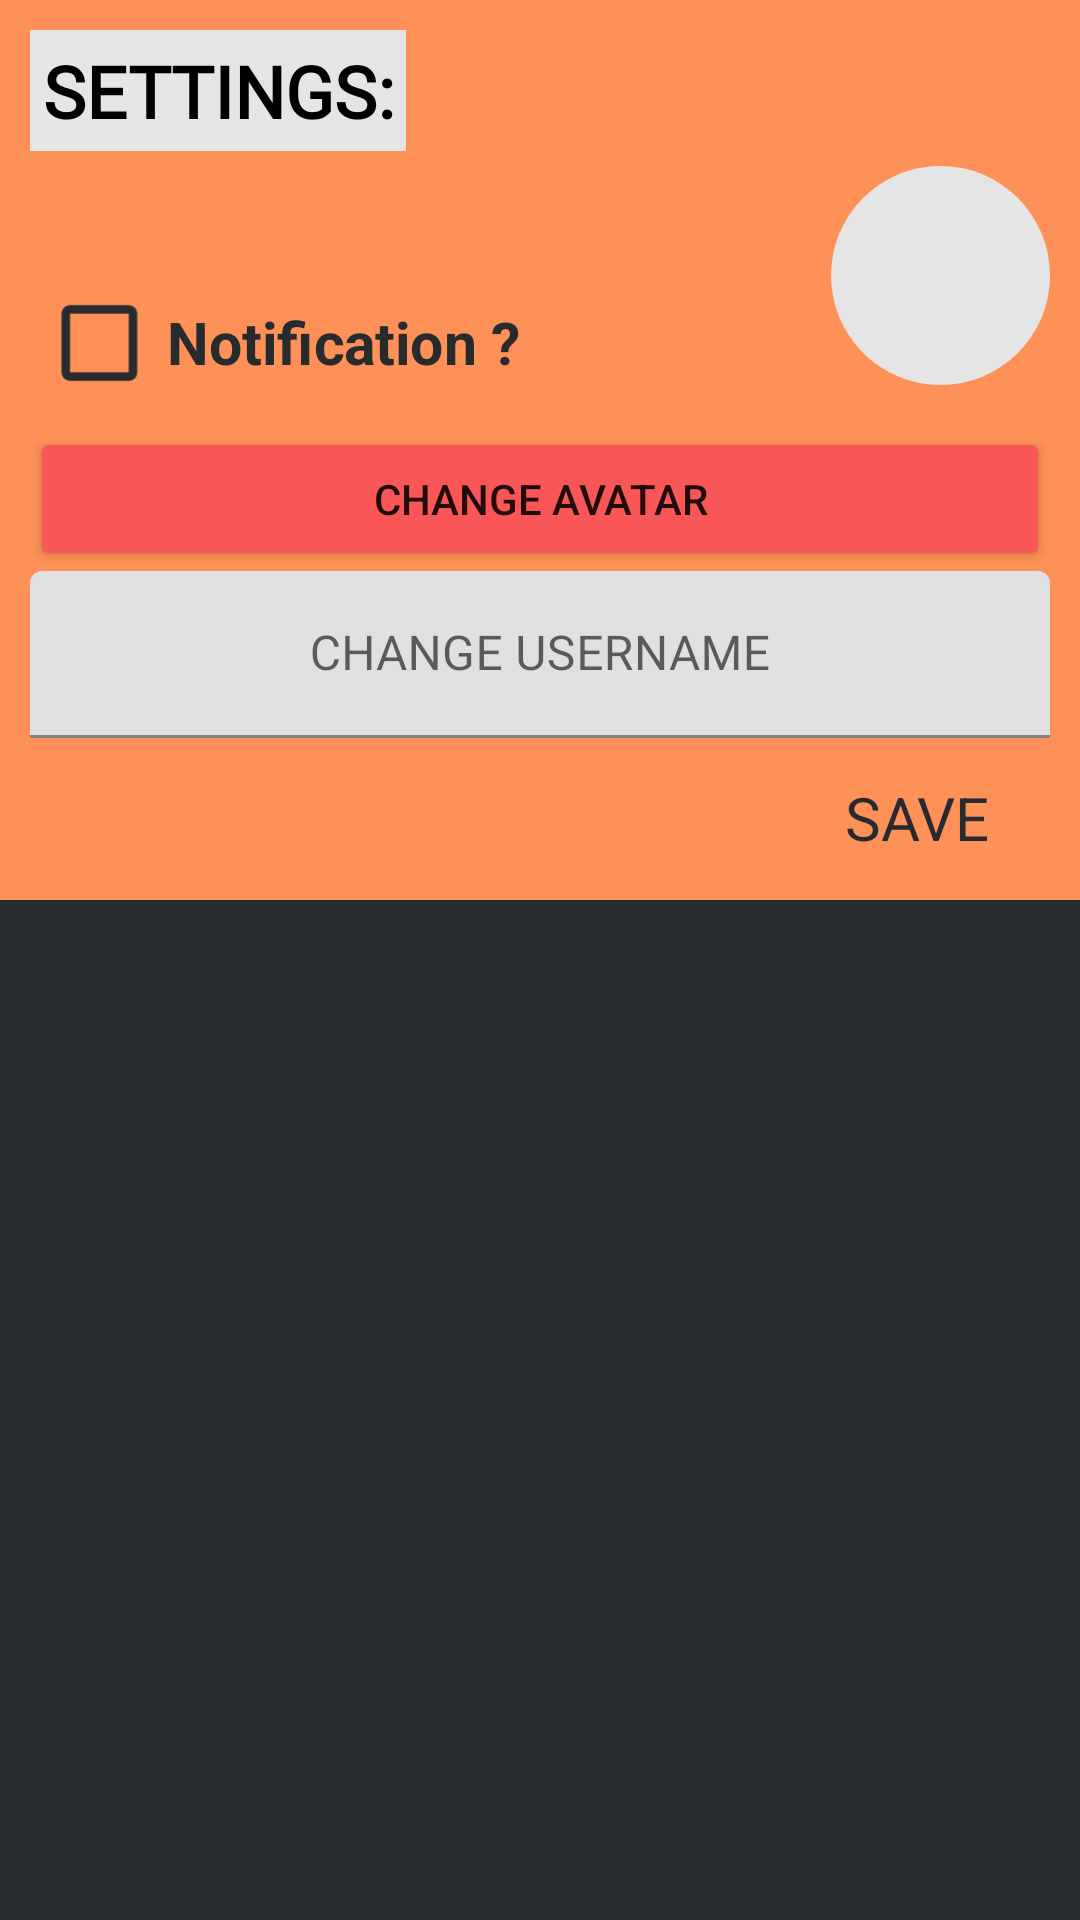

This screen was rendered from an Android layout file. Write that file and the resources it references.
<!-- AndroidManifest.xml: application theme Theme.Go4Lunch -->
<!-- res/layout/fragment_dialog_settings.xml -->
<?xml version="1.0" encoding="utf-8"?>
<RelativeLayout
    xmlns:android="http://schemas.android.com/apk/res/android"
    xmlns:app="http://schemas.android.com/apk/res-auto"
    xmlns:tools="http://schemas.android.com/tools"
    android:layout_width="match_parent"
    android:layout_height="match_parent"
    android:background="#272B2E">

<RelativeLayout
    android:id="@+id/fragment_root"
    android:background="@color/primary"
    android:padding="10dp"
    android:layout_width="match_parent"
    android:layout_height="300dp">

        <TextView
            android:id="@+id/heading"
            android:layout_width="wrap_content"
            android:layout_height="wrap_content"
            android:text="@string/settings"
            android:gravity="center"
            android:textSize="24sp"
            android:textColor="#000"
            android:textStyle="bold"
            android:padding="4dp"
            android:fontFamily="@font/ap_font"
            android:background="@color/primaryDark" />

        <CheckBox
            android:id="@+id/checkBox"
            android:layout_width="wrap_content"
            android:layout_height="wrap_content"
            android:scaleX="1.4"
            android:scaleY="1.4"
            android:layout_marginStart="24dp"
            android:layout_marginTop="40dp"
            android:buttonTint="@color/secondaryDark"
            android:textColor="@color/secondaryDark"
            android:textStyle="bold"
            android:layout_below="@id/heading"
            android:text="@string/notification" />

    <ImageView
        android:id="@+id/drawer_header_pfp"
        android:layout_width="73dp"
        android:layout_height="75dp"
        android:layout_below="@id/heading"
        android:layout_alignParentRight="true"
        android:layout_marginTop="4dp"
        android:elevation="4dp"
        android:src="@drawable/shape_circle_profile_header"/>

    <Button
        android:id="@+id/buttonpfp"
        android:layout_width="wrap_content"
        android:layout_height="wrap_content"
        android:layout_marginTop="4dp"
        android:layout_below="@id/checkBox"
        android:layout_alignRight="@id/username_ly"
        android:layout_alignLeft="@id/username_ly"
        android:backgroundTint="@color/accent"
        android:text="@string/change_avatar" />


    <com.google.android.material.textfield.TextInputLayout
        android:id="@+id/username_ly"
        android:layout_width="match_parent"
        android:layout_height="wrap_content"
        android:layout_below="@id/buttonpfp">

        <com.google.android.material.textfield.TextInputEditText
            android:id="@+id/username"
            android:layout_width="match_parent"
            android:layout_height="wrap_content"
            android:gravity="center"
            android:hint="@string/change_username_here" />

    </com.google.android.material.textfield.TextInputLayout>

    <TextView
        android:layout_width="wrap_content"
        android:layout_height="wrap_content"
        android:text="@string/save"
        android:layout_alignParentBottom="true"
        android:layout_alignParentRight="true"
        android:layout_marginRight="20dp"
        android:textSize="20sp"
        android:layout_marginBottom="4dp"
        android:textColor="@color/secondaryDark"
        android:id="@+id/action_save"/>

    </RelativeLayout>
</RelativeLayout>
<!-- resources referenced by this layout -->
<resources>
  <color name="accent">#f95757</color>
  <color name="primary">#FD9157</color>
  <color name="primaryDark">#e5e5e5</color>
  <color name="secondaryDark">#272B2E</color>
  <!-- drawable shape_circle_profile_header (drawable) -->
  <?xml version="1.0" encoding="utf-8"?>
  <shape
      xmlns:android="http://schemas.android.com/apk/res/android"
      android:shape="oval">
  
      <solid
          android:color="@color/primaryDark"/>
  
      <size
          android:width="120dp"
          android:height="120dp"/>
  </shape>
  <string name="change_avatar">CHANGE AVATAR</string>
  <string name="change_username_here">CHANGE USERNAME</string>
  <string name="notification" translatable="false">Notification ?</string>
  <string name="save">SAVE</string>
  <string name="settings">SETTINGS:</string>
  <style name="Theme.Go4Lunch" parent="Theme.MaterialComponents.DayNight.NoActionBar">
          
          <item name="colorPrimary">#FF8C4E</item>
          <item name="colorPrimaryVariant">#000000</item>
          <item name="colorOnPrimary">@color/white</item>
          
          <item name="colorSecondary">@color/teal_200</item>
          <item name="colorSecondaryVariant">@color/teal_700</item>
          <item name="colorOnSecondary">@color/black</item>
          
          <item name="android:statusBarColor">@color/primary</item>
      </style>
  <color name="white">#FFFFFFFF</color>
  <color name="teal_200">#FF03DAC5</color>
  <color name="teal_700">#FF018786</color>
  <color name="black">#FF000000</color>
</resources>
